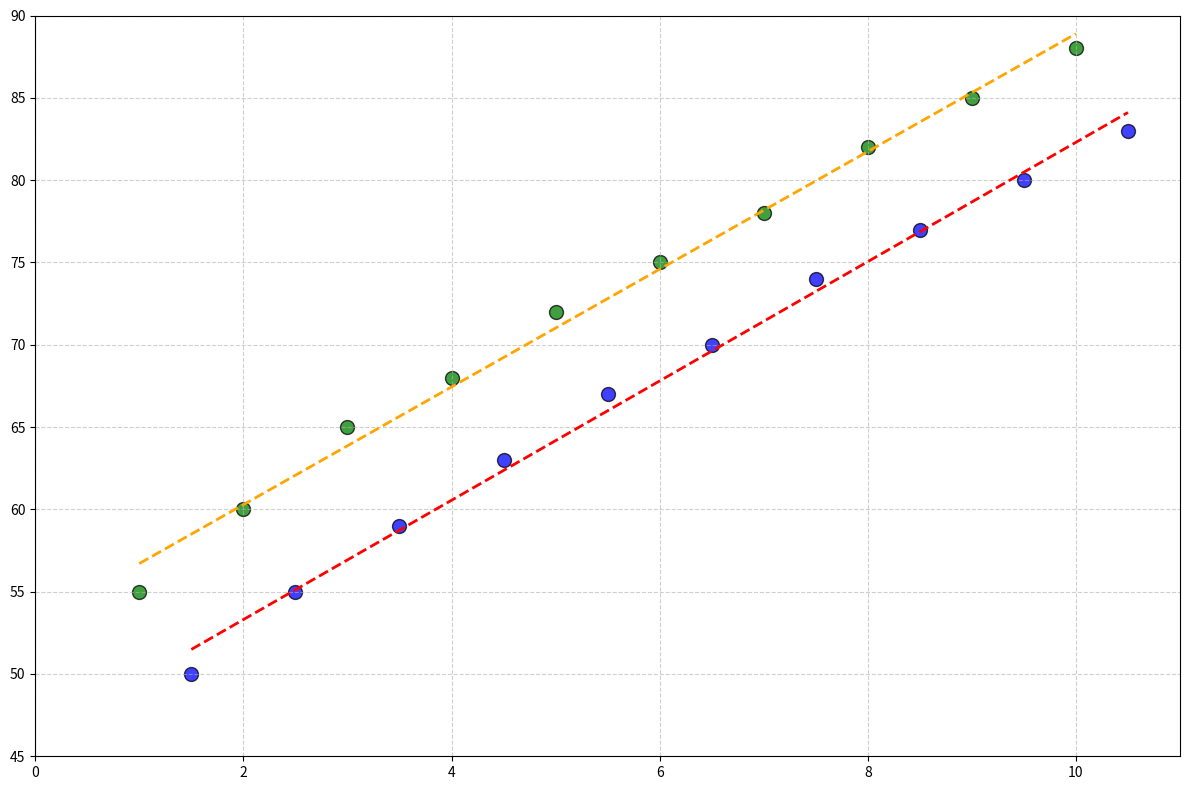

Source code (Python):
import matplotlib.pyplot as plt
import numpy as np

exercise_hours_A = np.array([1, 2, 3, 4, 5, 6, 7, 8, 9, 10])
happiness_scores_A = np.array([55, 60, 65, 68, 72, 75, 78, 82, 85, 88])

exercise_hours_B = np.array([1.5, 2.5, 3.5, 4.5, 5.5, 6.5, 7.5, 8.5, 9.5, 10.5])
happiness_scores_B = np.array([50, 55, 59, 63, 67, 70, 74, 77, 80, 83])

plt.figure(figsize=(12, 8))

plt.scatter(exercise_hours_A, happiness_scores_A, color='green', s=100, alpha=0.75, edgecolor='black')
plt.scatter(exercise_hours_B, happiness_scores_B, color='blue', s=100, alpha=0.75, edgecolor='black')

coefficients_A = np.polyfit(exercise_hours_A, happiness_scores_A, 1)
poly_A = np.poly1d(coefficients_A)
x_fit_A = np.linspace(min(exercise_hours_A), max(exercise_hours_A), 100)
y_fit_A = poly_A(x_fit_A)
plt.plot(x_fit_A, y_fit_A, color='orange', linestyle='--', linewidth=2)

coefficients_B = np.polyfit(exercise_hours_B, happiness_scores_B, 1)
poly_B = np.poly1d(coefficients_B)
x_fit_B = np.linspace(min(exercise_hours_B), max(exercise_hours_B), 100)
y_fit_B = poly_B(x_fit_B)
plt.plot(x_fit_B, y_fit_B, color='red', linestyle='--', linewidth=2)

plt.xlim(0, 11)
plt.ylim(45, 90)
plt.grid(True, linestyle='--', alpha=0.6)
plt.tight_layout()

plt.show()
